Photos from the image-classification dataset "dataset_neu" in the GitHub repository taufdermaur/Maturaarbeit-ML-Project. Its 10 classes are: besondere signale, ergaenzende angaben zu signalen, fahranordnungen parkierungsbeschraenkungen, fahrverbote mass und gewichtsbeschraenkungen, information notices, markierungen und leiteinrichtungen, verhaltenshinweise, vortrittssignale, wegweisung auf autobahnen und autostrassen, wegweisung auf haupt und nebenstrassen.

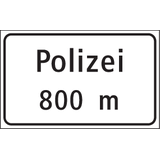
Label: wegweisung auf autobahnen und autostrassen

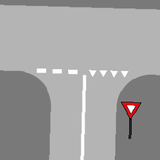
Label: markierungen und leiteinrichtungen

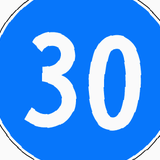
Label: fahranordnungen parkierungsbeschraenkungen

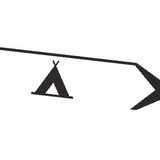
Label: wegweisung auf haupt und nebenstrassen

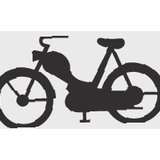
Label: ergaenzende angaben zu signalen

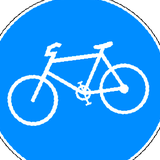
Label: besondere signale
